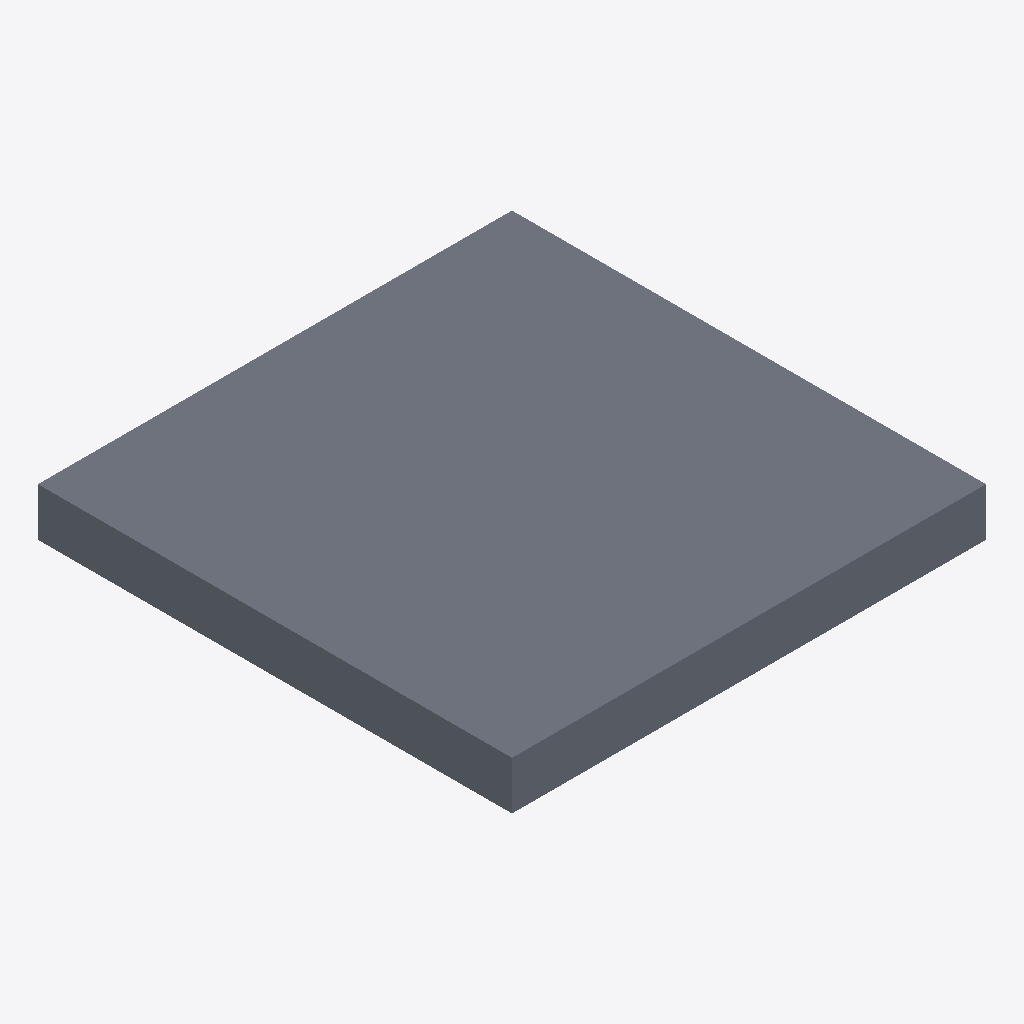
Isometric view of an IFC building model (IFC-SPF (STEP), schema IFC4, length unit foot), seen from the south-west, elements coloured by IFC class: 1 slab (grey).
Extent 3.0 m × 3.0 m × 0.3 m (x, y, z). Storeys (1): My Storey at 0.00 m. Elements (1): 1 IfcSlab.

HEADER;
FILE_DESCRIPTION(('ViewDefinition[DesignTransferView]'),'2;1');
FILE_NAME('Floor_02.ifc','2022-08-31T13:23:52-05:00',(),(),'IfcOpenShell v0.7.0-dc67287d','BlenderBIM 0.0.220831','Nobody');
FILE_SCHEMA(('IFC4'));
ENDSEC;
DATA;
#1=IFCPROJECT('31gxVIWrvFMRmC97MgDo2n',$,'My Project',$,$,$,$,(#23,#29),#18);
#33=IFCSITE('3_gouvyXD2pvzT9Wv8vlXq',$,'My Site',$,$,#56,$,$,$,$,$,$,$,$);
#39=IFCBUILDING('0AyBZw2L93HQCJDI3w7tdP',$,'My Building',$,$,#62,$,$,$,$,$,$);
#45=IFCBUILDINGSTOREY('1iDfVmYMP3OBgI1o3or8pv',$,'My Storey',$,$,#68,$,$,$,$);
#81=IFCSLAB('208txICj97DwM6DkvIe3Rf',$,'Slab',$,$,#142,#134,$,$);
ENDSEC;
